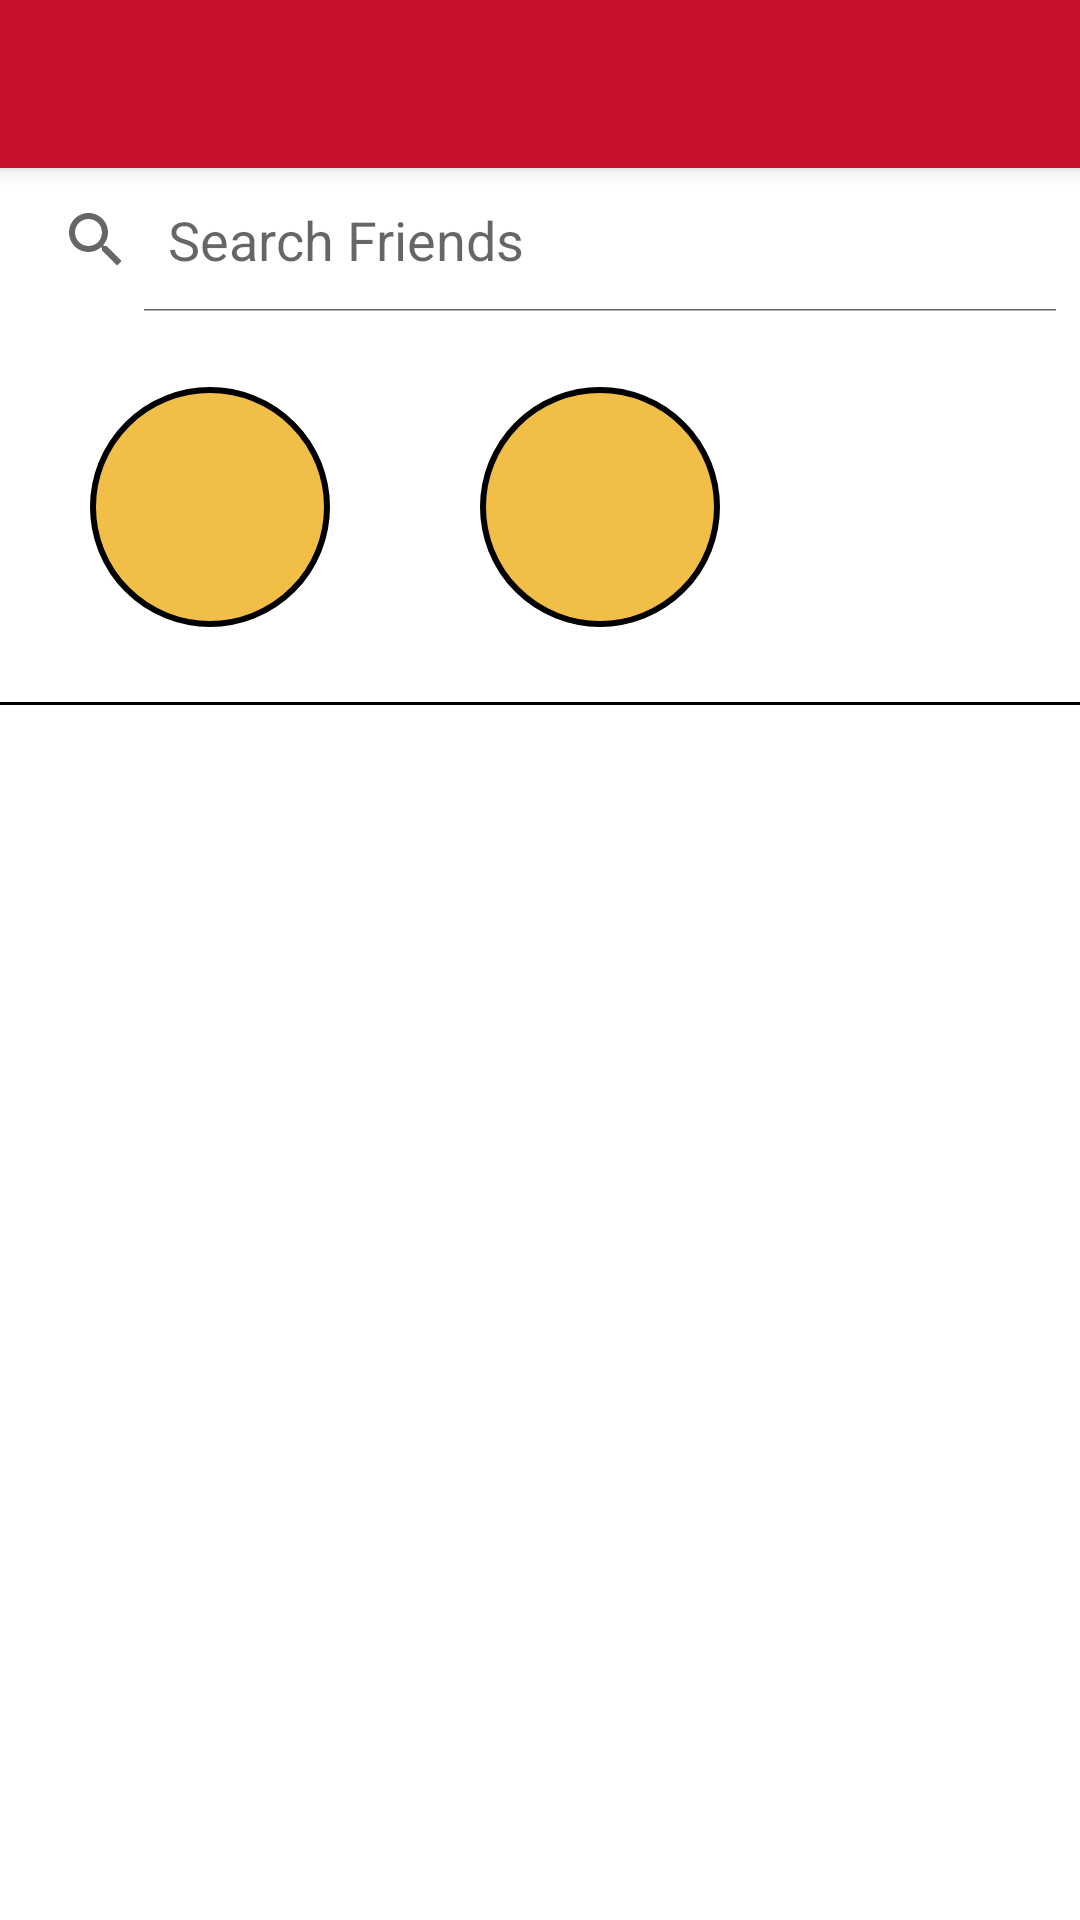

Produce the Android XML layout that renders to this screen, including the resource entries it uses.
<!-- AndroidManifest.xml: application theme Theme.AS1 -->
<!-- res/layout/activity_friends.xml -->
<?xml version="1.0" encoding="utf-8"?>
<LinearLayout xmlns:android="http://schemas.android.com/apk/res/android"
    xmlns:app="http://schemas.android.com/apk/res-auto"
    xmlns:tools="http://schemas.android.com/tools"
    android:layout_width="match_parent"
    android:layout_height="match_parent"
    android:orientation="vertical"
    tools:context=".FriendsActivity">

    <androidx.appcompat.widget.Toolbar
        android:id="@+id/toolbar"
        android:layout_width="match_parent"
        android:layout_height="?attr/actionBarSize"
        android:background="?attr/colorPrimary"
        android:elevation="4dp"
        android:theme="@style/ThemeOverlay.AppCompat.ActionBar"
        app:popupTheme="@style/ThemeOverlay.AppCompat.Light" />

    <SearchView
        android:id="@+id/searchView"
        android:layout_width="match_parent"
        android:layout_height="wrap_content"
        android:focusable="true"
        android:focusableInTouchMode="true"
        android:iconifiedByDefault="false"
        android:queryHint="Search Friends" />

    <LinearLayout
        android:layout_width="match_parent"
        android:layout_height="wrap_content"
        android:orientation="horizontal"
        android:layout_marginLeft="5dp"
        android:layout_marginRight="5dp"
        >

        <ImageButton
            android:id="@+id/AddFriendsImageBtn"
            android:layout_width="80dp"
            android:layout_height="80dp"
            android:layout_gravity="center"
            android:layout_margin="25dp"
            android:background="@drawable/circle"
            android:scaleType="centerInside"
            android:src="@drawable/baseline_person_add_24"
            android:contentDescription="Add Button for Friends"/>

        <ImageButton
            android:id="@+id/DeleteFriendsImageBtn"
            android:layout_width="80dp"
            android:layout_height="80dp"
            android:layout_gravity="center"
            android:layout_margin="25dp"
            android:background="@drawable/circle"
            android:scaleType="centerInside"
            android:src="@drawable/baseline_person_remove_24"
            android:contentDescription="Delete Button for Friends"/>


    </LinearLayout>


    <View
        android:layout_width="match_parent"
        android:layout_height="1dp"
        android:background="@color/black" />

    <ListView
        android:id="@+id/listView"
        android:layout_width="match_parent"
        android:layout_height="match_parent"
        android:divider="#00000000"
        android:layout_margin="20dp"
        android:dividerHeight="20dp"
        android:listSelector="@color/dark_gray"/>


</LinearLayout>
<!-- resources referenced by this layout -->
<resources>
  <color name="black">#FF000000</color>
  <color name="dark_gray">#A9A9A9</color>
  <!-- drawable circle (drawable) -->
  <?xml version="1.0" encoding="utf-8"?>
  <shape xmlns:android="http://schemas.android.com/apk/res/android"
      android:shape="oval">
      <solid android:color="@color/gold"/>
      <stroke android:width="2dp" android:color="@android:color/black"/>
  </shape>
  <style name="Theme.AS1" parent="Theme.MaterialComponents.DayNight.NoActionBar">
          
          <item name="colorPrimary">@color/cardinal</item>
          <item name="colorPrimaryVariant">@color/gold</item>
          <item name="colorOnPrimary">@color/white</item>
          
          <item name="colorSecondary">@color/teal_200</item>
          <item name="colorSecondaryVariant">@color/teal_700</item>
          <item name="colorOnSecondary">@color/black</item>
          
          <item name="android:statusBarColor" tools:targetApi="l">?attr/colorPrimaryVariant</item>
          
      </style>
  <color name="gold">#F1BE48</color>
  <color name="cardinal">#C8102E</color>
  <color name="white">#FFFFFFFF</color>
  <color name="teal_200">#FF03DAC5</color>
  <color name="teal_700">#FF018786</color>
</resources>
